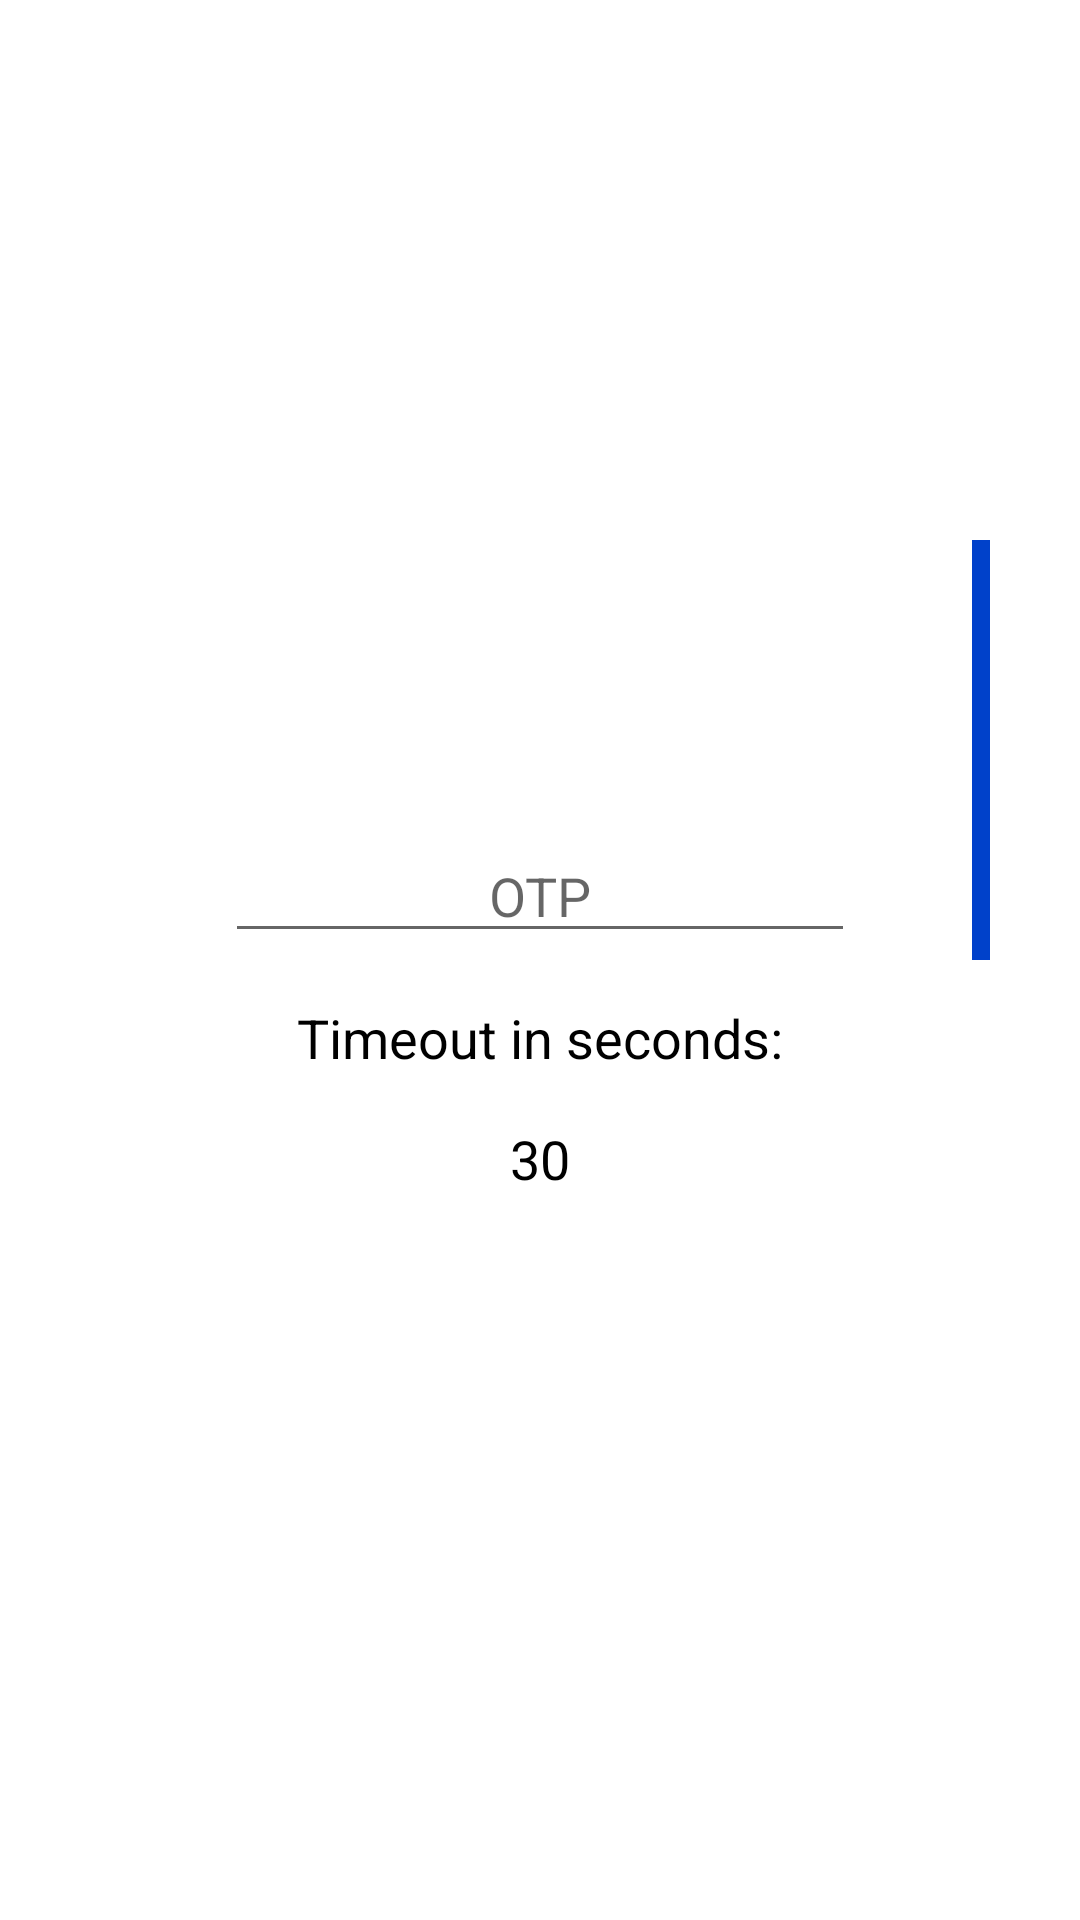

Here is an Android app screen rendered from its layout file. Give the layout XML and the strings, colors and styles it references.
<!-- AndroidManifest.xml: application theme AppTheme -->
<!-- res/layout/send_otp_dialog.xml -->
<?xml version="1.0" encoding="utf-8"?>
<androidx.constraintlayout.widget.ConstraintLayout xmlns:android="http://schemas.android.com/apk/res/android"
    xmlns:app="http://schemas.android.com/apk/res-auto"
    android:id="@+id/otpDialogConstraintLayout"
    android:layout_width="match_parent"
    android:layout_height="match_parent"
    android:background="#FFFFFF">

    <EditText
        android:id="@+id/otpInput"
        android:layout_width="wrap_content"
        android:layout_height="wrap_content"
        android:layout_marginStart="128dp"
        android:layout_marginTop="82dp"
        android:layout_marginEnd="128dp"
        android:layout_marginBottom="128dp"
        android:autofillHints=""
        android:ems="10"
        android:hint="@string/otp"
        android:inputType="numberPassword"
        android:textAlignment="center"
        app:layout_constraintBottom_toBottomOf="parent"
        app:layout_constraintEnd_toEndOf="parent"
        app:layout_constraintStart_toStartOf="parent"
        app:layout_constraintTop_toTopOf="parent" />

    <TextView
        android:id="@+id/timerView"
        android:layout_width="wrap_content"
        android:layout_height="wrap_content"
        android:layout_marginTop="16dp"
        android:text="@string/default_time"
        app:layout_constraintEnd_toEndOf="@+id/progressBar"
        app:layout_constraintStart_toStartOf="parent"
        app:layout_constraintTop_toBottomOf="@+id/timeOutMessage" />

    <ProgressBar
        android:id="@+id/progressBar"
        android:layout_width="0dp"
        android:layout_height="0dp"
        app:layout_constraintBottom_toBottomOf="parent"
        app:layout_constraintEnd_toEndOf="parent"
        app:layout_constraintStart_toStartOf="parent"
        app:layout_constraintTop_toTopOf="parent"
        android:indeterminate="true"
        android:indeterminateDrawable="@drawable/circular_progress"
        />

    <TextView
        android:id="@+id/timeOutMessage"
        android:layout_width="wrap_content"
        android:layout_height="wrap_content"
        android:layout_marginTop="16dp"
        android:text="@string/timeout_in_seconds"
        app:layout_constraintEnd_toEndOf="parent"
        app:layout_constraintStart_toStartOf="parent"
        app:layout_constraintTop_toBottomOf="@+id/otpInput" />
</androidx.constraintlayout.widget.ConstraintLayout>
<!-- resources referenced by this layout -->
<resources>
  <!-- drawable circular_progress (drawable) -->
  <?xml version="1.0" encoding="utf-8"?>
  <layer-list xmlns:android="http://schemas.android.com/apk/res/android">
      <item android:id="@android:id/progress">
          <rotate android:toDegrees="360">
              <shape
                  android:shape="ring"
                  android:thickness="6dp"
                  android:innerRadiusRatio="2.5"
                  android:thicknessRatio="15.0">
                  <solid android:color="@color/scalerdark" />
              </shape>
          </rotate>
      </item>
  </layer-list>
  <string name="default_time">30</string>
  <string name="otp">OTP</string>
  <string name="timeout_in_seconds">Timeout in seconds:</string>
  <style name="AppTheme" parent="Theme.AppCompat.Light.DarkActionBar">
          
          <item name="colorPrimary">@color/scalermedium</item>
          <item name="colorPrimaryDark">@color/scalerdark</item>
          <item name="colorAccent">@color/colorAccent</item>
          <item name="android:textColor">@color/black</item>
          <item name="android:textSize">18sp</item>
          <item name="android:windowBackground">@color/scalerlight</item>
  
      </style>
  <color name="scalerdark">#0041ca</color>
  <color name="scalermedium">#006ada</color>
  <color name="colorAccent">#000000</color>
  <color name="black">#000000</color>
  <color name="scalerlight">#0f8cff</color>
</resources>
